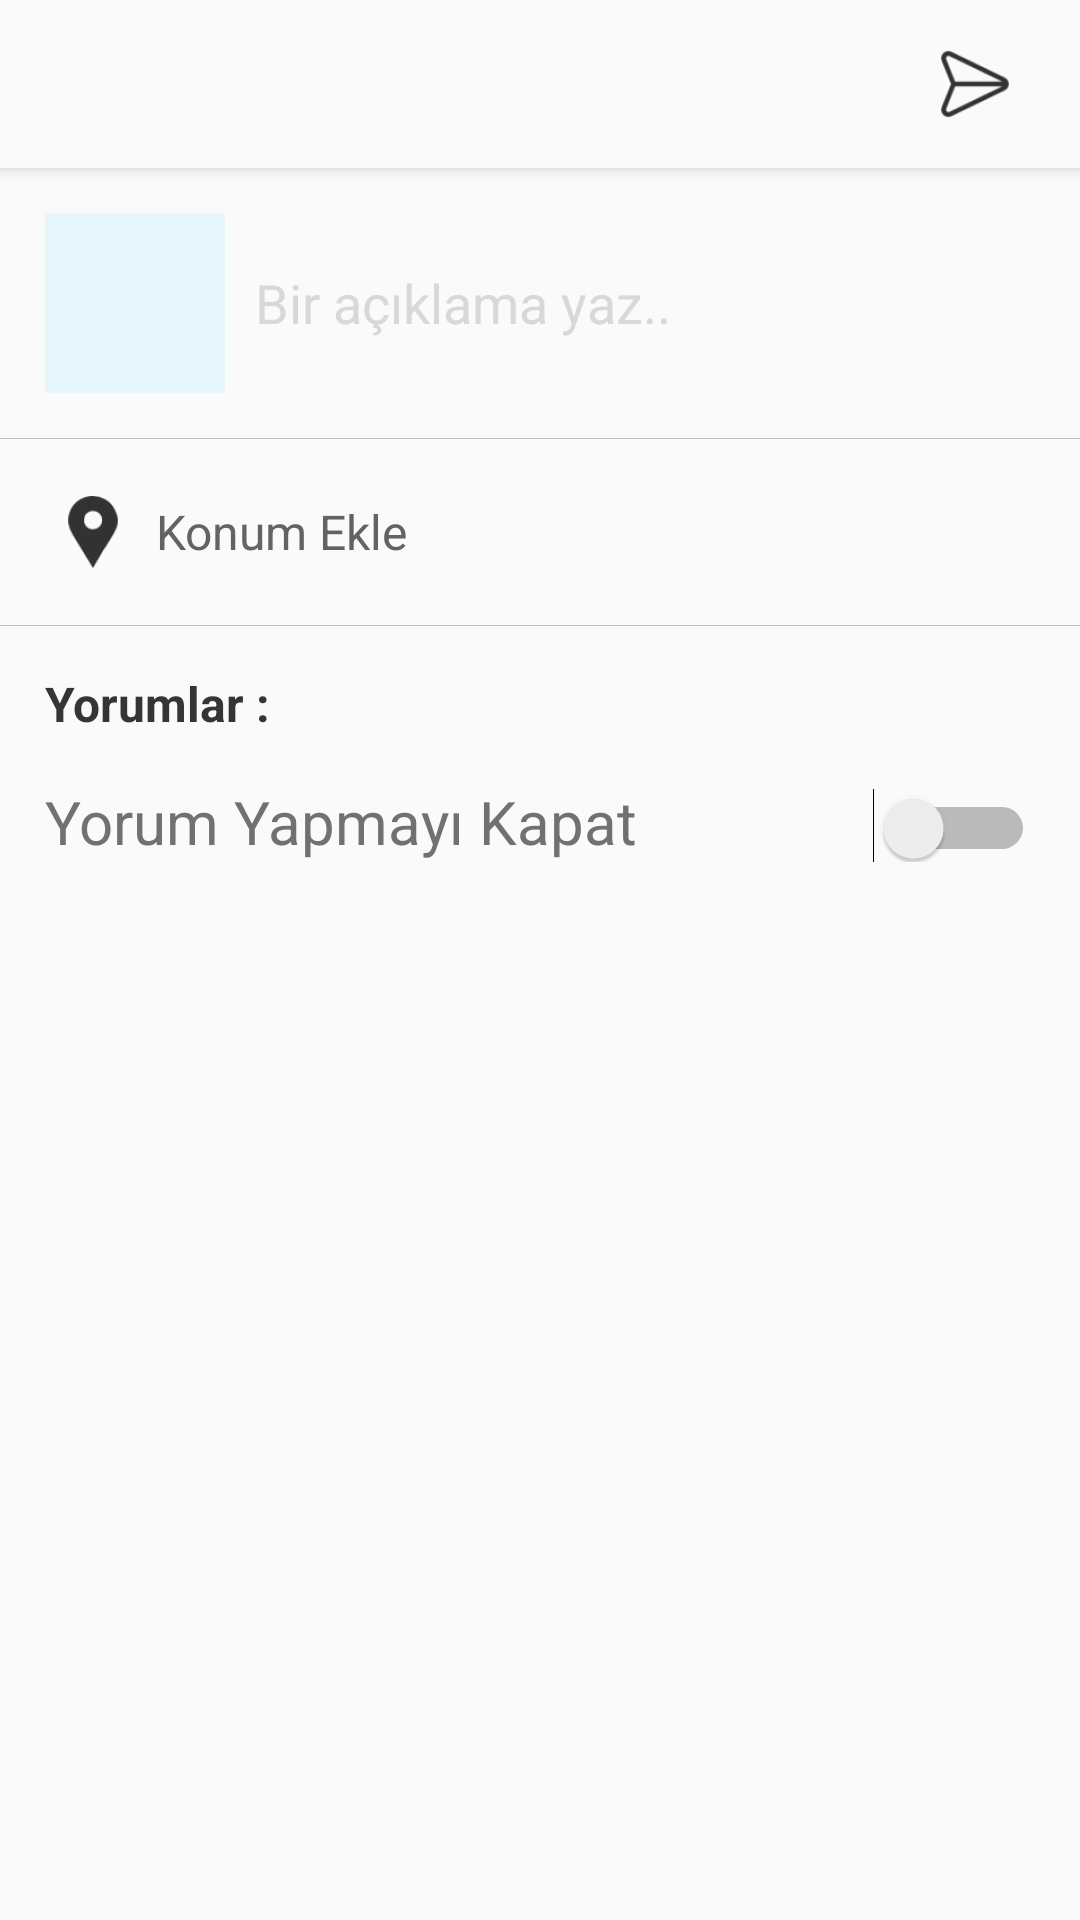

Write the Android layout XML for this screen, with the resource values it uses.
<!-- AndroidManifest.xml: application theme AppTheme -->
<!-- res/layout/activity_add.xml -->
<?xml version="1.0" encoding="utf-8"?>
<android.support.constraint.ConstraintLayout xmlns:android="http://schemas.android.com/apk/res/android"
    xmlns:app="http://schemas.android.com/apk/res-auto"
    xmlns:tools="http://schemas.android.com/tools"
    android:layout_width="match_parent"
    android:layout_height="match_parent"
    tools:context=".AddActivity">

    <android.support.v7.widget.Toolbar
        android:id="@+id/add_toolbar"
        android:layout_width="0dp"
        android:layout_height="wrap_content"
        android:layout_centerHorizontal="true"
        android:background="#fafafa"
        android:elevation="3dp"
        android:theme="@style/ToolbarColoredBackArrow"
        app:layout_constraintEnd_toEndOf="parent"
        app:layout_constraintStart_toStartOf="parent"
        app:layout_constraintTop_toTopOf="parent">

        <ImageView
            android:id="@+id/post_share"
            android:layout_width="30dp"
            android:layout_height="30dp"
            android:layout_marginRight="20dp"
            android:layout_alignParentEnd="true"
            android:layout_gravity="right"
            android:adjustViewBounds="true"
            android:clickable="true"
            android:focusable="true"
            android:scaleType="centerInside"
            android:src="@drawable/ic_action_send"
            tools:ignore="ContentDescription,RtlHardcoded" />

    </android.support.v7.widget.Toolbar>

    <RelativeLayout
        android:id="@+id/post_main_relative"
        android:layout_width="0dp"
        android:layout_height="wrap_content"
        android:layout_marginTop="56dp"
        android:paddingBottom="20dp"
        app:layout_constraintEnd_toEndOf="parent"
        app:layout_constraintHorizontal_bias="0.0"
        app:layout_constraintStart_toStartOf="parent"
        app:layout_constraintTop_toTopOf="parent">

        <RelativeLayout
            android:id="@+id/post_image_relative"
            android:layout_width="wrap_content"
            android:layout_height="wrap_content"
            android:layout_marginLeft="15dp"
            android:layout_marginRight="15dp"
            android:layout_marginTop="15dp"
            android:gravity="center_vertical|center_horizontal">

            <LinearLayout
                android:layout_width="match_parent"
                android:layout_height="wrap_content"
                tools:ignore="UselessParent">


                <ImageView
                    android:id="@+id/post_image"
                    android:layout_width="60dp"
                    android:layout_height="60dp"
                    app:srcCompat="@color/defaultImage"
                    tools:ignore="ContentDescription" />

                <EditText
                    android:id="@+id/post_comment"
                    android:layout_width="0dp"
                    android:layout_height="fill_parent"
                    android:layout_weight="1"
                    android:background="@null"
                    android:paddingStart="10dp"
                    android:maxLines="5"
                    android:ems="10"
                    android:inputType="textPersonName"
                    android:textColorHint="@color/hintcolor"
                    android:hint="Bir açıklama yaz.."
                    tools:ignore="RtlSymmetry" />


            </LinearLayout>


        </RelativeLayout>

        <View
            android:id="@+id/line"
            android:layout_below="@+id/post_image_relative"
            android:layout_width="match_parent"
            android:layout_marginTop="15dp"
            android:layout_height="0.2dp"
            android:background="#bfbfbf"/>


        <RelativeLayout
            android:id="@+id/post_location_rel"
            android:layout_width="wrap_content"
            android:layout_height="wrap_content"
            android:layout_marginLeft="15dp"
            android:layout_marginRight="15dp"
            android:layout_marginTop="15dp"
            android:layout_below="@+id/line"
            tools:ignore="NotSibling">


            <TextView
                android:id="@+id/post_location"
                android:layout_width="wrap_content"
                android:layout_height="wrap_content"
                android:textSize="16sp"
                android:textColor="#646363"
                android:drawablePadding="5dp"
                android:gravity="center_vertical"
                android:drawableStart="@drawable/ic_action_location"
                android:text="Konum Ekle" />

        </RelativeLayout>

        <View
            android:id="@+id/line2"
            android:layout_below="@+id/post_location_rel"
            android:layout_width="match_parent"
            android:layout_marginTop="15dp"
            android:layout_height="0.2dp"
            android:background="#bfbfbf"/>

        <RelativeLayout
            android:id="@+id/post_comment_setting_rel"
            android:layout_width="wrap_content"
            android:layout_height="wrap_content"
            android:layout_marginLeft="15dp"
            android:layout_marginRight="15dp"
            android:layout_marginTop="15dp"
            android:layout_below="@+id/line2"
            tools:ignore="NotSibling">


            <TextView
                android:id="@+id/share_text"
                android:layout_width="wrap_content"
                android:layout_height="wrap_content"
                android:textSize="16sp"
                android:textColor="#353535"
                android:gravity="center_vertical"
                android:textStyle="bold"
                android:text="Yorumlar : " />

            <LinearLayout
               android:layout_below="@+id/share_text"
                android:layout_width="match_parent"
                android:layout_marginTop="15dp"
                android:layout_height="wrap_content">

                <TextView
                    android:layout_width="wrap_content"
                    android:layout_height="wrap_content"
                    android:textSize="20sp"
                    android:textColor="#717171"
                    android:gravity="center_vertical"
                    android:text="Yorum Yapmayı Kapat" />

                <Switch
                    android:id="@+id/comment_false_switch"
                    android:layout_width="0dp"
                    android:layout_height="wrap_content"
                    android:layout_weight="1"
                    android:checked="false" />

            </LinearLayout>

        </RelativeLayout>

    </RelativeLayout>


</android.support.constraint.ConstraintLayout>
<!-- resources referenced by this layout -->
<resources>
  <color name="defaultImage">#e6f6fc</color>
  <color name="hintcolor">#d8d8d8</color>
  <!-- drawable ic_action_location: png bitmap (drawable-hdpi, 631 bytes) -->
  <!-- drawable ic_action_send: png bitmap (drawable-hdpi, 743 bytes) -->
  <style name="ToolbarColoredBackArrow" parent="AppTheme">
          <item name="android:textColorSecondary">@color/colorPrimary</item>
      </style>
  <style name="AppTheme" parent="Theme.AppCompat.Light.NoActionBar">
          
          <item name="colorPrimary">@color/colorPrimary</item>
          <item name="colorPrimaryDark">@color/colorPrimaryDark</item>
          <item name="colorAccent">@color/colorAccent</item>
          <item name="android:windowLightStatusBar">true</item>
  
      </style>
  <color name="colorPrimary">#000000</color>
  <color name="colorPrimaryDark">#f0f0f0</color>
  <color name="colorAccent">#337ac1</color>
</resources>
